Labelled photos from "images", an image-classification folder in SriniMaiya/ECG-Signal-Classification. The possible labels are: ARR, CHF, NSR.

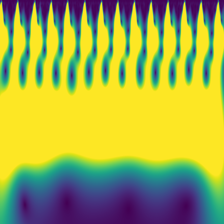
Label: ARR

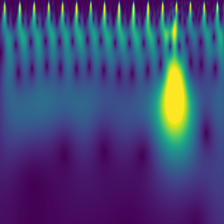
Label: ARR

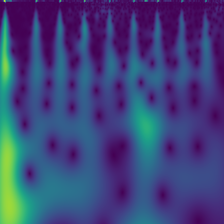
Label: CHF

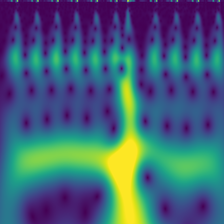
Label: CHF

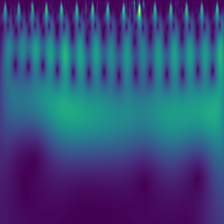
Label: NSR

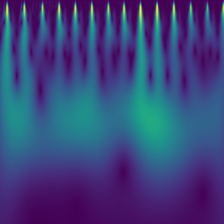
Label: NSR
